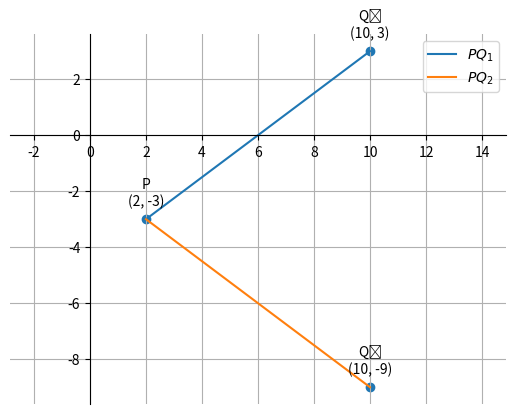

Write the Python code that produced this figure. (Note: this script raises an exception after producing the figure.)
import numpy as np
import matplotlib.pyplot as plt

# Given point from the problem
P = np.array([2, -3]).reshape(-1, 1)

# Points for Q found in the solution
# The problem states y can be 3 or -9 for the point Q(10, y)
Q1 = np.array([10, 3]).reshape(-1, 1)
Q2 = np.array([10, -9]).reshape(-1, 1)

# Plotting the lines from P to Q1 and P to Q2
# This is done by providing the x and y coordinates of the start and end points
plt.plot([P[0,0], Q1[0,0]], [P[1,0], Q1[1,0]], label='$PQ_1$')
plt.plot([P[0,0], Q2[0,0]], [P[1,0], Q2[1,0]], label='$PQ_2$')

# Combining all points into a single array for easy plotting and labeling
coords = np.block([[P, Q1, Q2]])
plt.scatter(coords[0, :], coords[1, :])

# Adding labels for each point
vert_labels = ['P', 'Q₁', 'Q₂']
for i, txt in enumerate(vert_labels):
    plt.annotate(f'{txt}\n({coords[0, i]:.0f}, {coords[1, i]:.0f})',
                 (coords[0, i], coords[1, i]),
                 textcoords="offset points",
                 xytext=(0, 10), # Offset the text slightly above the point
                 ha='center')

# --- Plot Formatting ---
# Set the axes to pass through the origin (0,0)
ax = plt.gca()
ax.spines['top'].set_color('none')
ax.spines['left'].set_position('zero')
ax.spines['right'].set_color('none')
ax.spines['bottom'].set_position('zero')

# Add legend, grid, and ensure the scale is equal on both axes
plt.legend(loc='best')
plt.grid(True)
plt.axis('equal')
# Save the plot to a file
plt.savefig('../figs/fig.png')
# Display the plot
plt.show()
